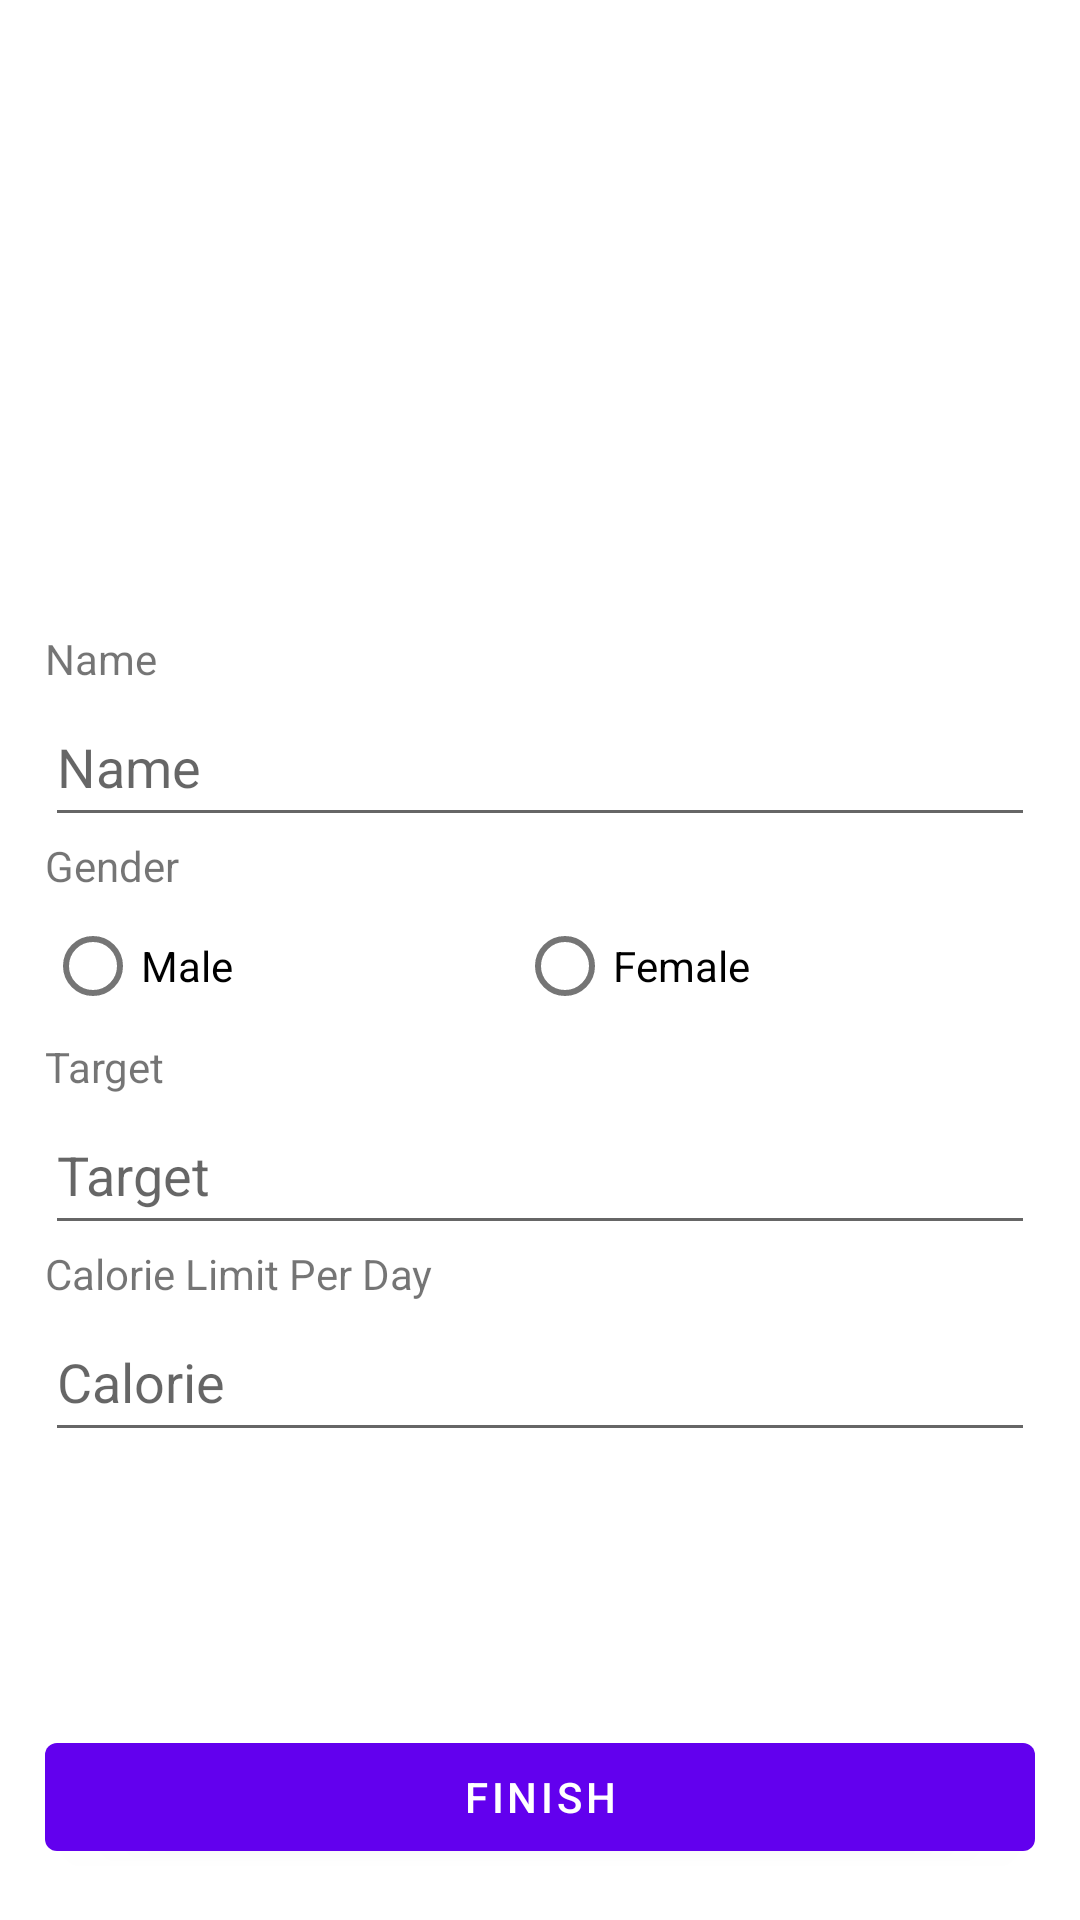

Android layout source for this screen:
<!-- AndroidManifest.xml: application theme Theme.CalculateYourCalorie -->
<!-- res/layout/eidt_profile.xml -->
<?xml version="1.0" encoding="utf-8"?>
<androidx.constraintlayout.widget.ConstraintLayout xmlns:android="http://schemas.android.com/apk/res/android"
    xmlns:app="http://schemas.android.com/apk/res-auto"
    xmlns:tools="http://schemas.android.com/tools"
    android:layout_width="match_parent"
    android:layout_height="match_parent"
    android:padding="15dp"
    tools:context=".EditProfileActivity">

    <ImageView
        android:id="@+id/ImageView_ProfilePicture"
        android:layout_width="187dp"
        android:layout_height="195dp"
        android:padding="15dp"
        app:layout_constraintEnd_toEndOf="parent"
        app:layout_constraintStart_toStartOf="parent"
        app:layout_constraintTop_toTopOf="parent"
        app:srcCompat="@drawable/profile" />

    <TextView
        android:id="@+id/TextView_Edit_ProfileName_Header"
        android:layout_width="0dp"
        android:layout_height="wrap_content"
        android:text="@string/name"
        app:layout_constraintEnd_toEndOf="parent"
        app:layout_constraintHorizontal_bias="0.0"
        app:layout_constraintStart_toStartOf="parent"
        app:layout_constraintTop_toBottomOf="@+id/ImageView_ProfilePicture" />

    <EditText
        android:id="@+id/EditText_Edit_ProfileName"
        android:layout_width="0dp"
        android:layout_height="50dp"
        android:ems="10"
        android:hint="@string/name"
        android:inputType="text"
        android:maxLines="1"
        app:layout_constraintEnd_toEndOf="parent"
        app:layout_constraintHorizontal_bias="1.0"
        app:layout_constraintStart_toStartOf="parent"
        app:layout_constraintTop_toBottomOf="@+id/TextView_Edit_ProfileName_Header" />

    <TextView
        android:id="@+id/TextView_Edit_ProfileGender_Header"
        android:layout_width="0dp"
        android:layout_height="wrap_content"
        android:text="@string/gender"
        app:layout_constraintEnd_toEndOf="parent"
        app:layout_constraintHorizontal_bias="1.0"
        app:layout_constraintStart_toStartOf="parent"
        app:layout_constraintTop_toBottomOf="@+id/EditText_Edit_ProfileName" />

    <RadioGroup
        android:id="@+id/RadioGroup_Set_Gender"
        android:layout_width="match_parent"
        android:layout_height="wrap_content"
        android:orientation='horizontal'
        app:layout_constraintStart_toStartOf="parent"
        app:layout_constraintTop_toBottomOf="@+id/TextView_Edit_ProfileGender_Header">

        <RadioButton
            android:id="@+id/RadioButton_Set_Gender_Male"
            android:layout_width="wrap_content"
            android:layout_height="wrap_content"
            android:layout_weight="1"
            android:onClick="onRadioButtonClicked"
            android:text="@string/male" />

        <RadioButton
            android:id="@+id/RadioButton_Set_Gender_Female"
            android:layout_width="wrap_content"
            android:layout_height="wrap_content"
            android:layout_weight="1"
            android:onClick="onRadioButtonClicked"
            android:text="@string/female" />

    </RadioGroup>


    <TextView
        android:id="@+id/TextView_Edit_ProfileTarget_Header"
        android:layout_width="0dp"
        android:layout_height="wrap_content"
        android:text="@string/target"
        app:layout_constraintEnd_toEndOf="parent"
        app:layout_constraintHorizontal_bias="1.0"
        app:layout_constraintStart_toStartOf="parent"
        app:layout_constraintTop_toBottomOf="@+id/RadioGroup_Set_Gender" />

    <EditText
        android:id="@+id/EditView_Edit_ProfileTarget"
        android:layout_width="0dp"
        android:layout_height="50dp"
        android:autofillHints=""
        android:ems="10"
        android:hint="@string/target"
        android:inputType="number"
        app:layout_constraintEnd_toEndOf="parent"
        app:layout_constraintHorizontal_bias="1.0"
        app:layout_constraintStart_toStartOf="parent"
        app:layout_constraintTop_toBottomOf="@+id/TextView_Edit_ProfileTarget_Header" />

    <TextView
        android:id="@+id/TextView_Edit_ProfileCalorieLimit_Header"
        android:layout_width="0dp"
        android:layout_height="wrap_content"
        android:text="@string/calorie_limit_per_day"
        app:layout_constraintEnd_toEndOf="parent"
        app:layout_constraintHorizontal_bias="1.0"
        app:layout_constraintStart_toStartOf="parent"
        app:layout_constraintTop_toBottomOf="@+id/EditView_Edit_ProfileTarget" />

    <EditText
        android:id="@+id/EditView_Edit_ProfileCalorieLimit"
        android:layout_width="0dp"
        android:layout_height="50dp"
        android:autofillHints=""
        android:ems="10"
        android:hint="@string/cal"
        android:inputType="number"
        app:layout_constraintEnd_toEndOf="parent"
        app:layout_constraintHorizontal_bias="1.0"
        app:layout_constraintStart_toStartOf="parent"
        app:layout_constraintTop_toBottomOf="@+id/TextView_Edit_ProfileCalorieLimit_Header" />

    <Button
        android:id="@+id/Button_save_Profile"
        android:layout_width="0dp"
        android:layout_height="wrap_content"
        android:layout_marginBottom="2dp"
        android:text="@string/finish"
        app:layout_constraintBottom_toBottomOf="parent"
        app:layout_constraintEnd_toEndOf="parent"
        app:layout_constraintStart_toStartOf="parent" />

</androidx.constraintlayout.widget.ConstraintLayout>
<!-- resources referenced by this layout -->
<resources>
  <string name="cal">Calorie</string>
  <string name="calorie_limit_per_day">Calorie Limit Per Day</string>
  <string name="female">Female</string>
  <string name="finish">Finish</string>
  <string name="gender">Gender</string>
  <string name="male">Male</string>
  <string name="name">Name</string>
  <string name="target">Target</string>
  <style name="Theme.CalculateYourCalorie" parent="Theme.MaterialComponents.DayNight.DarkActionBar">
          
          <item name="colorPrimary">@color/purple_500</item>
          <item name="colorPrimaryVariant">@color/purple_700</item>
          <item name="colorOnPrimary">@color/white</item>
          
          <item name="colorSecondary">@color/teal_200</item>
          <item name="colorSecondaryVariant">@color/teal_700</item>
          <item name="colorOnSecondary">@color/black</item>
          
          <item name="android:statusBarColor" tools:targetApi="l">?attr/colorPrimaryVariant</item>
          
      </style>
  <!-- not gathered from this repository: default colours our renderer supplied (Android Studio template values) -->
  <color name="purple_500">#FF6200EE</color>
  <color name="purple_700">#FF3700B3</color>
  <color name="teal_200">#FF03DAC5</color>
  <color name="teal_700">#FF018786</color>
  <color name="black">#FF000000</color>
  <color name="white">#FFFFFFFF</color>
</resources>
